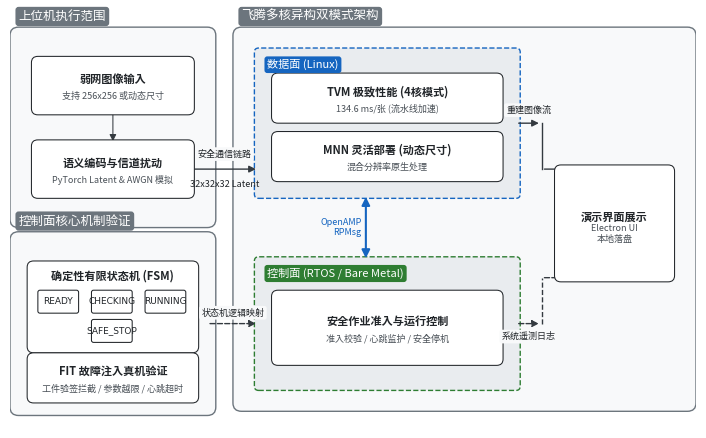

Write the Python code that produced this figure.
import matplotlib.pyplot as plt
import matplotlib.patches as patches
import matplotlib.font_manager as fm
import os

# =========================================================
# 1. IEEE顶刊字体与全局样式规范配置
# =========================================================
plt.rcParams['mathtext.fontset'] = 'stix'
plt.rcParams['font.family'] = 'serif'
plt.rcParams['font.serif'] = ['Times New Roman']
plt.rcParams['axes.linewidth'] = 0.75

# 匹配系统黑体
font_path = None
if os.path.exists("C:/Windows/Fonts/simhei.ttf"):
    font_path = "C:/Windows/Fonts/simhei.ttf"
else:
    for f in fm.findSystemFonts():
        if 'simhei' in f.lower() or 'wqy' in f.lower() or 'msyh' in f.lower():
            font_path = f
            break

zh_font = fm.FontProperties(fname=font_path) if font_path else fm.FontProperties(family=['sans-serif'])

FS_CAPTION = 9    # 图表标题/大区块 (8-9 pt)
FS_AXIS    = 8    # 主体模块文本 (7-8 pt)
FS_NOTE    = 6.5  # 注释/说明/公式文本 (6-7 pt)

# =========================================================
# 2. IEEE学术高对比度配色
# =========================================================
C_BG_BASE   = '#F8F9FA'  
C_BG_DEEP   = '#E9ECEF'  
C_EDGE_MAIN = '#6C757D'  
C_BOX_BG    = '#FFFFFF'  
C_BOX_EDGE  = '#212529'  

C_TEXT_MAIN = '#212529'  
C_TEXT_SUB  = '#495057'  
C_LINE      = '#343A40'  

C_BLUE_DARK = '#1565C0'  
C_GREEN_DRK = '#2E7D32'  

# =========================================================
# 3. 画布初始化 (7.16 英寸标准双栏宽)
# =========================================================
fig, ax = plt.subplots(figsize=(7.16, 4.5), dpi=600)
ax.set_xlim(0, 16)
ax.set_ylim(0, 10)
ax.axis('off')

# =========================================================
# 4. 核心绘图函数
# =========================================================
def draw_box(x, y, w, h, title, subtitle=None, bg_color=C_BOX_BG, edge_color=C_BOX_EDGE, style='solid', lw=0.75):
    box = patches.FancyBboxPatch((x, y), w, h, boxstyle="round,pad=0.1,rounding_size=0.15",
                                 linewidth=lw, linestyle=style, edgecolor=edge_color, facecolor=bg_color, zorder=2)
    ax.add_patch(box)
    
    y_text = y + h/2 if not subtitle else y + h/2 + 0.15
    ax.text(x + w/2, y_text, title, ha='center', va='center', fontproperties=zh_font, fontsize=FS_AXIS, color=C_TEXT_MAIN, fontweight='bold')
    if subtitle:
        ax.text(x + w/2, y + h/2 - 0.25, subtitle, ha='center', va='center', fontproperties=zh_font, fontsize=FS_NOTE, color=C_TEXT_SUB)
    return (x, y+h/2), (x+w, y+h/2), (x+w/2, y), (x+w/2, y+h)

def draw_arrow(start, end, style='-', arrowstyle='-|>', lw=0.75, color=C_LINE, ms=10):
    arrow = patches.FancyArrowPatch(start, end, arrowstyle=arrowstyle, mutation_scale=ms,
                                    linestyle=style, linewidth=lw, color=color, zorder=1)
    ax.add_patch(arrow)

def add_label(x, y, text, ha='center', va='center', bg_color=None, text_color=C_TEXT_MAIN, fontsize=FS_NOTE, border=False):
    kwargs = {'ha':ha, 'va':va, 'fontproperties':zh_font, 'fontsize':fontsize, 'color':text_color}
    if bg_color:
        ec = C_EDGE_MAIN if border else 'none'
        kwargs['bbox'] = dict(facecolor=bg_color, edgecolor=ec, boxstyle='round,pad=0.25', linewidth=0.5)
    ax.text(x, y, text, **kwargs)

# =========================================================
# 5. 区块与结构绘制 (释放空间版)
# =========================================================
# --- 象限 1：上位机发送端 ---
x_uc, y_uc, w_uc, h_uc = 0.2, 5.0, 4.4, 4.4
uc_bg = patches.FancyBboxPatch((x_uc, y_uc), w_uc, h_uc, boxstyle="round,pad=0.2,rounding_size=0.2",
                               linewidth=1.0, edgecolor=C_EDGE_MAIN, facecolor=C_BG_BASE, zorder=0)
ax.add_patch(uc_bg)
add_label(x_uc, y_uc + h_uc + 0.3, "上位机执行范围", ha='left', va='bottom', bg_color=C_EDGE_MAIN, text_color='white', fontsize=FS_CAPTION)

pt_img_l, pt_img_r, pt_img_b, pt_img_t = draw_box(x_uc + 0.4, y_uc + 2.6, 3.6, 1.2, "弱网图像输入", "支持 256x256 或动态尺寸")
pt_enc_l, pt_enc_r, pt_enc_b, pt_enc_t = draw_box(x_uc + 0.4, y_uc + 0.6, 3.6, 1.2, "语义编码与信道扰动", "PyTorch Latent & AWGN 模拟")
draw_arrow(pt_img_b, pt_enc_t)

# --- 象限 2：飞腾核心架构 (向右推，留出 0.4 的间隙) ---
x_phy, y_phy, w_phy, h_phy = 5.4, 0.6, 10.4, 8.8
phy_bg = patches.FancyBboxPatch((x_phy, y_phy), w_phy, h_phy, boxstyle="round,pad=0.2,rounding_size=0.2",
                                linewidth=1.0, edgecolor=C_EDGE_MAIN, facecolor=C_BG_BASE, zorder=0)
ax.add_patch(phy_bg)
add_label(x_phy, y_phy + h_phy + 0.3, "飞腾多核异构双模式架构", ha='left', va='bottom', bg_color=C_EDGE_MAIN, text_color='white', fontsize=FS_CAPTION)

# 2.1 数据面
x_dp, y_dp, w_dp, h_dp = 5.8, 5.6, 6.0, 3.4
dp_bg = patches.FancyBboxPatch((x_dp, y_dp), w_dp, h_dp, boxstyle="round,pad=0.1,rounding_size=0.1",
                               linewidth=1.0, linestyle='--', edgecolor=C_BLUE_DARK, facecolor=C_BG_DEEP, zorder=1)
ax.add_patch(dp_bg)
add_label(x_dp + 0.2, y_dp + h_dp - 0.3, "数据面 (Linux)", ha='left', bg_color=C_BLUE_DARK, text_color='white', fontsize=FS_AXIS)

pt_tvm_l, pt_tvm_r, pt_tvm_b, pt_tvm_t = draw_box(x_dp + 0.4, y_dp + 1.8, 5.2, 1.0, "TVM 极致性能 (4核模式)", "134.6 ms/张 (流水线加速)")
pt_mnn_l, pt_mnn_r, pt_mnn_b, pt_mnn_t = draw_box(x_dp + 0.4, y_dp + 0.4, 5.2, 1.0, "MNN 灵活部署 (动态尺寸)", "混合分辨率原生处理")

# 2.2 控制面
x_cp, y_cp, w_cp, h_cp = 5.8, 1.0, 6.0, 3.0
cp_bg = patches.FancyBboxPatch((x_cp, y_cp), w_cp, h_cp, boxstyle="round,pad=0.1,rounding_size=0.1",
                               linewidth=1.0, linestyle='--', edgecolor=C_GREEN_DRK, facecolor=C_BG_DEEP, zorder=1)
ax.add_patch(cp_bg)
add_label(x_cp + 0.2, y_cp + h_cp - 0.3, "控制面 (RTOS / Bare Metal)", ha='left', bg_color=C_GREEN_DRK, text_color='white', fontsize=FS_AXIS)

pt_ctrl_l, pt_ctrl_r, pt_ctrl_b, pt_ctrl_t = draw_box(x_cp + 0.4, y_cp + 0.6, 5.2, 1.6, "安全作业准入与运行控制", "准入校验 / 心跳监护 / 安全停机")

# 2.3 终端演示输出 (缩小并向右推，拉长连线)
x_out, y_out, w_out, h_out = 12.8, 3.6, 2.6, 2.6
pt_out_l, pt_out_r, pt_out_b, pt_out_t = draw_box(x_out, y_out, w_out, h_out, "演示界面展示", "Electron UI\n本地落盘")

# --- 象限 3：系统状态机展示面板 ---
x_stat, y_stat, w_stat, h_stat = 0.2, 0.5, 4.4, 4.0
stat_bg = patches.FancyBboxPatch((x_stat, y_stat), w_stat, h_stat, boxstyle="round,pad=0.2,rounding_size=0.2",
                               linewidth=1.0, edgecolor=C_EDGE_MAIN, facecolor=C_BG_BASE, zorder=0)
ax.add_patch(stat_bg)
add_label(x_stat, y_stat + h_stat + 0.3, "控制面核心机制验证", ha='left', va='bottom', bg_color=C_EDGE_MAIN, text_color='white', fontsize=FS_CAPTION)

sm_bg = patches.FancyBboxPatch((x_stat + 0.3, y_stat + 1.4), 3.8, 2.0, boxstyle="round,pad=0.1,rounding_size=0.15",
                                 linewidth=0.75, edgecolor=C_BOX_EDGE, facecolor=C_BOX_BG, zorder=2)
ax.add_patch(sm_bg)
ax.text(x_stat + 2.2, y_stat + 3.15, "确定性有限状态机 (FSM)", ha='center', va='center', fontproperties=zh_font, fontsize=FS_AXIS, color=C_TEXT_MAIN, fontweight='bold')

b_w, b_h = 0.85, 0.45
r_b = patches.FancyBboxPatch((x_stat + 0.5, y_stat + 2.3), b_w, b_h, boxstyle="round,pad=0.05", lw=0.75, ec=C_BOX_EDGE, fc=C_BOX_BG, zorder=3)
c_b = patches.FancyBboxPatch((x_stat + 1.75, y_stat + 2.3), b_w, b_h, boxstyle="round,pad=0.05", lw=0.75, ec=C_BOX_EDGE, fc=C_BOX_BG, zorder=3)
ru_b= patches.FancyBboxPatch((x_stat + 3.0, y_stat + 2.3), b_w, b_h, boxstyle="round,pad=0.05", lw=0.75, ec=C_BOX_EDGE, fc=C_BOX_BG, zorder=3)
s_b = patches.FancyBboxPatch((x_stat + 1.75, y_stat + 1.6), b_w, b_h, boxstyle="round,pad=0.05", lw=0.75, ec=C_BOX_EDGE, fc=C_BOX_BG, zorder=3)
ax.add_patch(r_b); ax.add_patch(c_b); ax.add_patch(ru_b); ax.add_patch(s_b)

ax.text(x_stat + 0.925, y_stat + 2.525, "READY", ha='center', va='center', fontsize=FS_NOTE, color=C_TEXT_MAIN)
ax.text(x_stat + 2.175, y_stat + 2.525, "CHECKING", ha='center', va='center', fontsize=FS_NOTE, color=C_TEXT_MAIN)
ax.text(x_stat + 3.425, y_stat + 2.525, "RUNNING", ha='center', va='center', fontsize=FS_NOTE, color=C_TEXT_MAIN)
ax.text(x_stat + 2.175, y_stat + 1.825, "SAFE_STOP", ha='center', va='center', fontsize=FS_NOTE, color=C_TEXT_MAIN)

# 正交折线连接 FSM
draw_arrow((x_stat + 1.35, y_stat + 2.525), (x_stat + 1.75, y_stat + 2.525), arrowstyle='-|>', lw=0.75, ms=8)
draw_arrow((x_stat + 2.6, y_stat + 2.525), (x_stat + 3.0, y_stat + 2.525), arrowstyle='-|>', lw=0.75, ms=8)
ax.plot([x_stat + 3.425, x_stat + 3.425], [y_stat + 2.3, y_stat + 1.825], ls='-', color=C_LINE, lw=0.75, zorder=1)
draw_arrow((x_stat + 3.425, y_stat + 1.825), (x_stat + 2.6, y_stat + 1.825), arrowstyle='-|>', lw=0.75, ms=8)
ax.plot([x_stat + 0.925, x_stat + 0.925], [y_stat + 2.3, y_stat + 1.825], ls='-', color=C_LINE, lw=0.75, zorder=1)
draw_arrow((x_stat + 0.925, y_stat + 1.825), (x_stat + 1.75, y_stat + 1.825), arrowstyle='-|>', lw=0.75, ms=8)

pt_fit_l, pt_fit_r, pt_fit_b, pt_fit_t = draw_box(x_stat + 0.3, y_stat + 0.2, 3.8, 1.0, "FIT 故障注入真机验证", "工件验签拦截 / 参数越限 / 心跳超时")

# =========================================================
# 6. 数据流向连线 (拉长连线版)
# =========================================================
# 上位机 -> 数据面
y_mid_enc = pt_enc_r[1]
draw_arrow(pt_enc_r, (x_dp, y_mid_enc), lw=1.0)
add_label((pt_enc_r[0] + x_dp)/2, y_mid_enc + 0.25, "安全通信链路", ha='center', va='bottom', bg_color=C_BG_BASE)
add_label((pt_enc_r[0] + x_dp)/2, y_mid_enc - 0.25, "32x32x32 Latent", ha='center', va='top')

# 数据面 -> 输出
y_dp_out = y_dp + h_dp/2
x_elbow = 12.4
draw_arrow((x_dp + w_dp, y_dp_out), (x_elbow, y_dp_out), lw=1.0)
ax.plot([x_elbow, x_elbow], [y_dp_out, pt_out_t[1]], ls='-', color=C_LINE, lw=1.0)
draw_arrow((x_elbow, pt_out_t[1]), pt_out_t, lw=1.0)
add_label((x_dp + w_dp + x_elbow)/2, y_dp_out + 0.2, "重建图像流", ha='center', va='bottom', bg_color=C_BG_BASE)

# 控制面 -> 输出
y_cp_out = y_cp + h_cp/2
draw_arrow((x_cp + w_cp, y_cp_out), (x_elbow, y_cp_out), style='--', lw=1.0)
ax.plot([x_elbow, x_elbow], [y_cp_out, pt_out_b[1]], ls='--', color=C_LINE, lw=1.0)
draw_arrow((x_elbow, pt_out_b[1]), pt_out_b, style='--', lw=1.0)
add_label((x_cp + w_cp + x_elbow)/2, y_cp_out - 0.2, "系统遥测日志", ha='center', va='top', bg_color=C_BG_BASE)

# 数据面 <-> 控制面 (OpenAMP 双向直连心跳)
x_mid = x_dp + w_dp/2
draw_arrow((x_mid - 0.5, y_dp), (x_mid - 0.5, y_cp + h_cp), arrowstyle='<|-|>', lw=1.5, color=C_BLUE_DARK, ms=12)
add_label(x_mid - 0.6, (y_dp + y_cp + h_cp)/2, "OpenAMP\nRPMsg", ha='right', va='center', text_color=C_BLUE_DARK)

# ★ 状态机验证 -> 控制面 (拉直的中轴虚线箭头，消除歧义)
draw_arrow((x_stat + w_stat, 2.5), (x_cp, 2.5), style='--', lw=1.0)
add_label((x_stat + w_stat + x_cp)/2, 2.65, "状态机逻辑映射", ha='center', va='bottom', bg_color=C_BG_BASE)

# =========================================================
# 7. 保存与输出
# =========================================================
plt.tight_layout()
plt.savefig('paper_fig_cover_summary_cn_20260405_ieee_v6.png', format='png', bbox_inches='tight', dpi=600)
